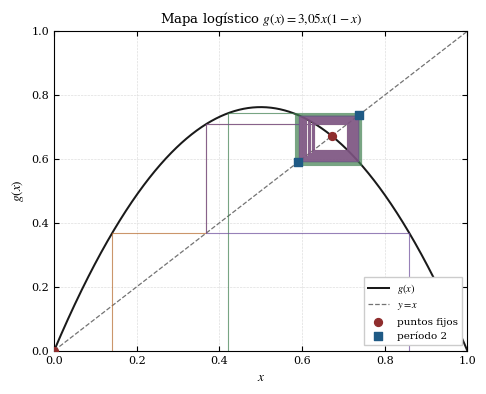
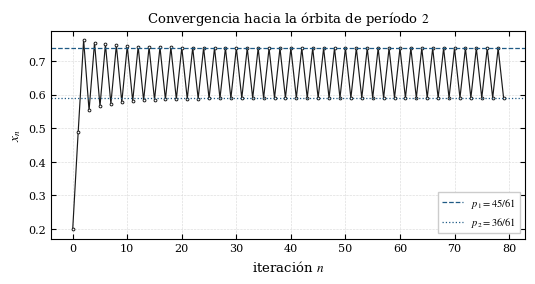
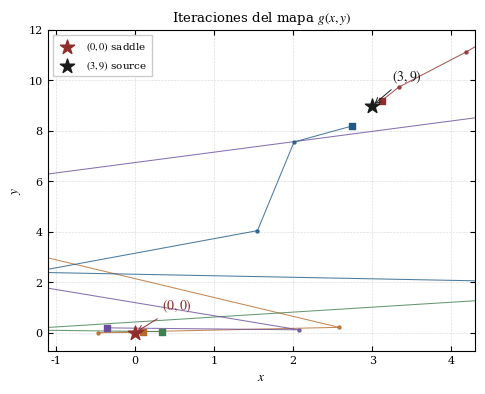
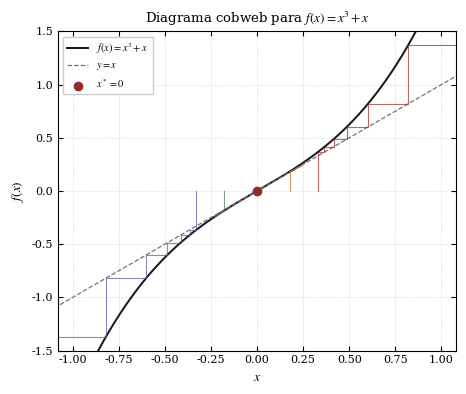
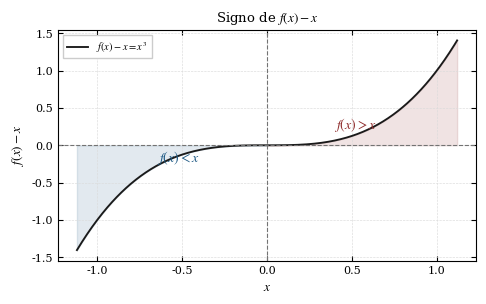
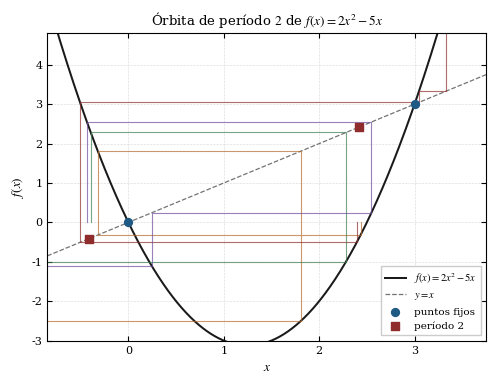
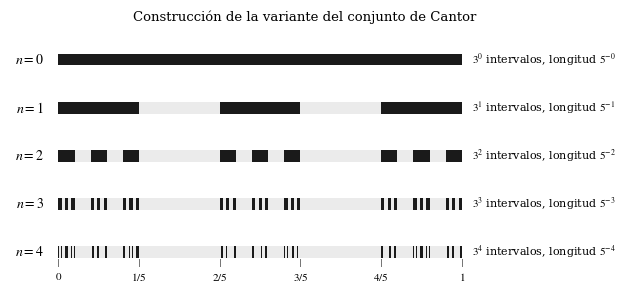
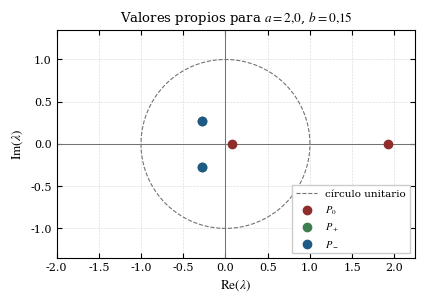
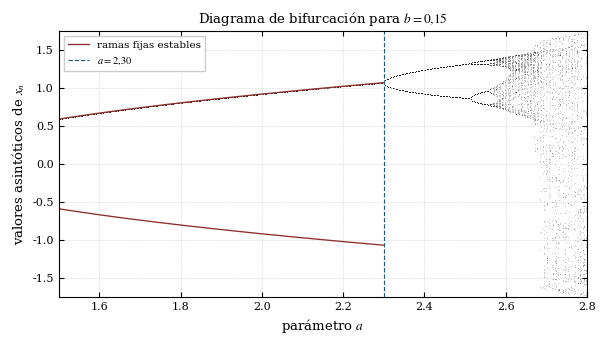
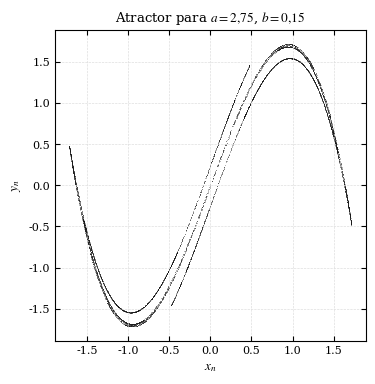
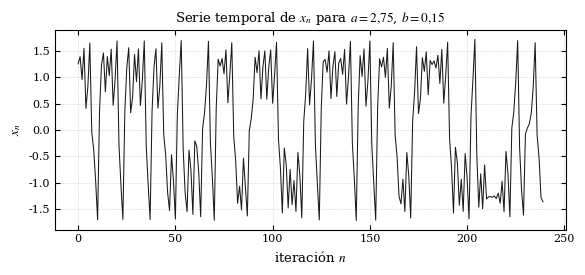

Generate these figures, in order, with matplotlib:
#!/usr/bin/env python3
# -*- coding: utf-8 -*-

import argparse
from pathlib import Path
import warnings

import numpy as np
import matplotlib
matplotlib.use("Agg")
import matplotlib.pyplot as plt
import matplotlib.patches as patches

warnings.filterwarnings("ignore", category=RuntimeWarning)

plt.rcParams.update({
    "font.family": "serif",
    "font.serif": ["DejaVu Serif"],
    "mathtext.fontset": "stix",
    "axes.titlesize": 9.5,
    "axes.labelsize": 9.5,
    "xtick.labelsize": 8,
    "ytick.labelsize": 8,
    "legend.fontsize": 7.5,
    "figure.dpi": 150,
    "savefig.dpi": 300,
    "axes.unicode_minus": False,
    "svg.fonttype": "path",
    "axes.linewidth": 0.8,
    "xtick.major.width": 0.8,
    "ytick.major.width": 0.8,
    "xtick.direction": "in",
    "ytick.direction": "in",
    "xtick.top": True,
    "ytick.right": True,
    "grid.color": "0.86",
    "grid.linewidth": 0.45,
    "grid.linestyle": "--",
})

AZUL = "#1f5a85"
ROJO = "#8f2d2d"
VERDE = "#3f7f4f"
MORADO = "#6b4c9a"
NARANJO = "#b66a2c"
GRIS = "0.45"
GRIS_CLARO = "0.92"
NEGRO = "0.10"


def guardar(fig, nombre, carpeta):
    carpeta.mkdir(parents=True, exist_ok=True)
    fig.tight_layout(pad=0.55)
    fig.savefig(carpeta / f"{nombre}.svg", format="svg", bbox_inches="tight")
    plt.close(fig)


def formato(ax, xlabel, ylabel, grid=True):
    ax.set_xlabel(xlabel)
    ax.set_ylabel(ylabel)
    if grid:
        ax.grid(True)


def cobweb(ax, f, x0, n, color):
    x = x0
    xs, ys = [x], [0.0]
    for _ in range(n):
        fx = f(x)
        xs.extend([x, fx])
        ys.extend([fx, fx])
        x = fx
        if not np.isfinite(x) or abs(x) > 1e6:
            break
    ax.plot(xs, ys, color=color, lw=0.8, alpha=0.70)


def g1(x, mu=61 / 20):
    return mu * x * (1 - x)


def f3(x):
    return x**3 + x


def f4(x):
    return 2 * x**2 - 5 * x


def g2(x, y):
    return x**2 - 5 * x + y, x**2


def F6(x, y, a, b):
    return y, -b * x + a * y - y**3


def jac6(y, a, b):
    return np.array([[0.0, 1.0], [-b, a - 3 * y**2]])


# Genera p1_cobweb.svg
def figura_p1_cobweb(carpeta):
    mu = 61 / 20
    x = np.linspace(0, 1, 900)
    xf1, xf2 = 0.0, 41 / 61
    p1, p2 = 45 / 61, 36 / 61

    fig, ax = plt.subplots(figsize=(4.8, 3.9))
    ax.plot(x, g1(x, mu), color=NEGRO, lw=1.45, label=r"$g(x)$")
    ax.plot(x, x, color=GRIS, lw=0.9, ls="--", label=r"$y=x$")

    for x0, color in [(0.14, NARANJO), (0.42, VERDE), (0.86, MORADO)]:
        cobweb(ax, lambda z: g1(z, mu), x0, 38, color)

    ax.scatter([xf1, xf2], [xf1, xf2], s=32, color=ROJO, zorder=3, label="puntos fijos")
    ax.scatter([p1, p2], [p1, p2], s=34, marker="s", color=AZUL, zorder=3, label="período 2")
    ax.set_xlim(0, 1)
    ax.set_ylim(0, 1)
    ax.set_title(r"Mapa logístico $g(x)=3{,}05x(1-x)$")
    formato(ax, r"$x$", r"$g(x)$")
    ax.legend(loc="lower right", frameon=True, fancybox=False, framealpha=1.0)
    guardar(fig, "p1_cobweb", carpeta)


# Genera p1_orbita.svg
def figura_p1_orbita(carpeta):
    mu = 61 / 20
    p1, p2 = 45 / 61, 36 / 61
    n = 80
    xs = np.empty(n)
    xs[0] = 0.2
    for k in range(n - 1):
        xs[k + 1] = g1(xs[k], mu)

    fig, ax = plt.subplots(figsize=(5.3, 2.8))
    ax.plot(np.arange(n), xs, color=NEGRO, lw=0.85, marker="o", ms=2.0, mfc="white", mew=0.7)
    ax.axhline(p1, color=AZUL, lw=0.9, ls="--", label=r"$p_1=45/61$")
    ax.axhline(p2, color=AZUL, lw=0.9, ls=":", label=r"$p_2=36/61$")
    ax.set_title(r"Convergencia hacia la órbita de período $2$")
    formato(ax, r"iteración $n$", r"$x_n$")
    ax.legend(frameon=True, fancybox=False, framealpha=1.0)
    guardar(fig, "p1_orbita", carpeta)


# Genera p2_retrato.svg
def figura_p2_retrato(carpeta):
    fig, ax = plt.subplots(figsize=(4.8, 3.9))
    iniciales = [(0.10, 0.02), (0.35, 0.05), (-0.35, 0.20), (2.75, 8.20), (3.12, 9.20)]
    colores = [NARANJO, VERDE, MORADO, AZUL, ROJO]

    for (x0, y0), color in zip(iniciales, colores):
        xs, ys = [x0], [y0]
        for _ in range(22):
            xn, yn = g2(xs[-1], ys[-1])
            if max(abs(xn), abs(yn)) > 70:
                break
            xs.append(xn)
            ys.append(yn)
        ax.plot(xs, ys, color=color, lw=0.75, marker="o", ms=2.2, alpha=0.80)
        ax.scatter([x0], [y0], marker="s", s=18, color=color, zorder=3)

    ax.scatter([0], [0], marker="*", s=115, color=ROJO, label=r"$(0,0)$ saddle", zorder=4)
    ax.scatter([3], [9], marker="*", s=115, color=NEGRO, label=r"$(3,9)$ source", zorder=4)
    ax.annotate(r"$(0,0)$", xy=(0, 0), xytext=(0.35, 0.90), color=ROJO,
                arrowprops=dict(arrowstyle="->", lw=0.7, color=ROJO))
    ax.annotate(r"$(3,9)$", xy=(3, 9), xytext=(3.25, 10.0), color=NEGRO,
                arrowprops=dict(arrowstyle="->", lw=0.7, color=NEGRO))
    ax.set_xlim(-1.1, 4.3)
    ax.set_ylim(-0.7, 12.0)
    ax.set_title(r"Iteraciones del mapa $g(x,y)$")
    formato(ax, r"$x$", r"$y$")
    ax.legend(frameon=True, fancybox=False, framealpha=1.0)
    guardar(fig, "p2_retrato", carpeta)


# Genera p3_cobweb.svg
def figura_p3_cobweb(carpeta):
    x = np.linspace(-1.1, 1.1, 900)
    fig, ax = plt.subplots(figsize=(4.6, 3.9))
    ax.plot(x, f3(x), color=NEGRO, lw=1.45, label=r"$f(x)=x^3+x$")
    ax.plot(x, x, color=GRIS, lw=0.9, ls="--", label=r"$y=x$")

    for x0, color in [(0.18, NARANJO), (0.33, ROJO), (-0.18, VERDE), (-0.33, MORADO)]:
        cobweb(ax, f3, x0, 7, color)

    ax.scatter([0], [0], s=36, color=ROJO, zorder=3, label=r"$x^*=0$")
    ax.set_xlim(-1.08, 1.08)
    ax.set_ylim(-1.50, 1.50)
    ax.set_title(r"Diagrama cobweb para $f(x)=x^3+x$")
    formato(ax, r"$x$", r"$f(x)$")
    ax.legend(loc="upper left", frameon=True, fancybox=False, framealpha=1.0)
    guardar(fig, "p3_cobweb", carpeta)


# Genera p3_diferencia.svg
def figura_p3_diferencia(carpeta):
    x = np.linspace(-1.12, 1.12, 900)
    y = x**3
    fig, ax = plt.subplots(figsize=(4.8, 3.0))
    ax.plot(x, y, color=NEGRO, lw=1.35, label=r"$f(x)-x=x^3$")
    ax.fill_between(x[x >= 0], 0, y[x >= 0], color=ROJO, alpha=0.13)
    ax.fill_between(x[x <= 0], 0, y[x <= 0], color=AZUL, alpha=0.13)
    ax.axhline(0, color=GRIS, lw=0.8, ls="--")
    ax.axvline(0, color=GRIS, lw=0.8, ls="--")
    ax.text(0.52, 0.22, r"$f(x)>x$", color=ROJO, ha="center")
    ax.text(-0.52, -0.22, r"$f(x)<x$", color=AZUL, ha="center")
    ax.set_title(r"Signo de $f(x)-x$")
    formato(ax, r"$x$", r"$f(x)-x$")
    ax.legend(frameon=True, fancybox=False, framealpha=1.0)
    guardar(fig, "p3_diferencia", carpeta)


# Genera p4_periodo2.svg
def figura_p4_periodo2(carpeta):
    p1, p2 = 1 + np.sqrt(2), 1 - np.sqrt(2)
    x = np.linspace(-0.85, 3.75, 1000)
    fig, ax = plt.subplots(figsize=(4.9, 3.8))
    ax.plot(x, f4(x), color=NEGRO, lw=1.45, label=r"$f(x)=2x^2-5x$")
    ax.plot(x, x, color=GRIS, lw=0.9, ls="--", label=r"$y=x$")

    for x0, color in [(p1 + 0.02, NARANJO), (p1 - 0.02, ROJO), (p2 + 0.02, VERDE), (p2 - 0.02, MORADO)]:
        cobweb(ax, f4, x0, 8, color)

    ax.scatter([0, 3], [0, 3], color=AZUL, s=32, label="puntos fijos", zorder=3)
    ax.scatter([p1, p2], [p1, p2], color=ROJO, marker="s", s=36, label="período 2", zorder=3)
    ax.set_xlim(-0.85, 3.75)
    ax.set_ylim(-3.0, 4.8)
    ax.set_title(r"Órbita de período $2$ de $f(x)=2x^2-5x$")
    formato(ax, r"$x$", r"$f(x)$")
    ax.legend(frameon=True, fancybox=False, framealpha=1.0)
    guardar(fig, "p4_periodo2", carpeta)


def segmentos_cantor(etapa):
    segmentos = [(0.0, 1.0)]
    for _ in range(etapa):
        nuevos = []
        for a, b in segmentos:
            L = b - a
            nuevos += [(a, a + L / 5), (a + 2 * L / 5, a + 3 * L / 5), (a + 4 * L / 5, b)]
        segmentos = nuevos
    return segmentos


# Genera p5_cantor.svg
def figura_p5_cantor(carpeta):
    etapas = 5
    fig, ax = plt.subplots(figsize=(6.4, 2.9))
    h = 0.24

    for n in range(etapas):
        y = etapas - 1 - n
        ax.add_patch(patches.Rectangle((0, y - h / 2), 1, h, fc=GRIS_CLARO, ec="none"))
        for a, b in segmentos_cantor(n):
            ax.add_patch(patches.Rectangle((a, y - h / 2), b - a, h, fc=NEGRO, ec="none"))
        ax.text(-0.035, y, rf"$n={n}$", ha="right", va="center")
        ax.text(1.025, y, rf"$3^{n}$ intervalos, longitud $5^{{-{n}}}$", ha="left", va="center", fontsize=8)

    for xpos, label in [(0, "$0$"), (1/5, "$1/5$"), (2/5, "$2/5$"), (3/5, "$3/5$"), (4/5, "$4/5$"), (1, "$1$")]:
        ax.plot([xpos, xpos], [-0.30, -0.15], color=GRIS, lw=0.7)
        ax.text(xpos, -0.40, label, ha="center", va="top", fontsize=8)

    ax.set_title(r"Construcción de la variante del conjunto de Cantor")
    ax.set_xlim(-0.12, 1.34)
    ax.set_ylim(-0.62, etapas - 0.35)
    ax.axis("off")
    guardar(fig, "p5_cantor", carpeta)


# Genera p6_estabilidad_a2.svg
def figura_p6_estabilidad_a2(carpeta):
    a, b = 2.0, 0.15
    s = np.sqrt(a - b - 1)
    puntos = [(0.0, ROJO, r"$P_0$"), (s, VERDE, r"$P_+$"), (-s, AZUL, r"$P_-$")]

    fig, ax = plt.subplots(figsize=(4.2, 3.7))
    t = np.linspace(0, 2 * np.pi, 500)
    ax.plot(np.cos(t), np.sin(t), color=GRIS, ls="--", lw=0.8, label="círculo unitario")
    for y0, color, label in puntos:
        vals = np.linalg.eigvals(jac6(y0, a, b))
        ax.scatter(vals.real, vals.imag, s=36, color=color, label=label, zorder=3)

    ax.axhline(0, color=GRIS, lw=0.75)
    ax.axvline(0, color=GRIS, lw=0.75)
    ax.set_aspect("equal", adjustable="box")
    ax.set_xlim(-2.0, 2.25)
    ax.set_ylim(-1.35, 1.35)
    ax.set_title(r"Valores propios para $a=2{,}0$, $b=0{,}15$")
    formato(ax, r"$\operatorname{Re}(\lambda)$", r"$\operatorname{Im}(\lambda)$")
    ax.legend(loc="lower right", frameon=True, fancybox=False, framealpha=1.0)
    guardar(fig, "p6_estabilidad_a2", carpeta)


def datos_bifurcacion(b=0.15, n_a=360, n_trans=1000, n_keep=45):
    lista_a, lista_x = [], []
    x, y = 0.1, 0.1
    for a in np.linspace(1.5, 2.8, n_a):
        for _ in range(n_trans):
            x, y = F6(x, y, a, b)
            if not np.isfinite(x + y) or max(abs(x), abs(y)) > 1e6:
                x, y = 0.1, 0.1
        for _ in range(n_keep):
            x, y = F6(x, y, a, b)
            if not np.isfinite(x + y) or max(abs(x), abs(y)) > 1e6:
                x, y = 0.1, 0.1
                continue
            lista_a.append(a)
            lista_x.append(x)
    return np.asarray(lista_a), np.asarray(lista_x)


# Genera p6_bifurcacion.svg
def figura_p6_bifurcacion(carpeta):
    b = 0.15
    aa, xx = datos_bifurcacion(b=b)
    fig, ax = plt.subplots(figsize=(6.0, 3.4))
    ax.scatter(aa, xx, s=0.28, color=NEGRO, alpha=0.30, linewidths=0, rasterized=True)

    a_rama = np.linspace(1.5, 2.30, 400)
    rama = np.sqrt(a_rama - 1 - b)
    ax.plot(a_rama, rama, color=ROJO, lw=0.95, label="ramas fijas estables")
    ax.plot(a_rama, -rama, color=ROJO, lw=0.95)
    ax.axvline(2.30, color=AZUL, lw=0.85, ls="--", label=r"$a=2{,}30$")
    ax.set_xlim(1.5, 2.8)
    ax.set_ylim(-1.75, 1.75)
    ax.set_title(r"Diagrama de bifurcación para $b=0{,}15$")
    formato(ax, r"parámetro $a$", r"valores asintóticos de $x_n$")
    ax.legend(loc="upper left", frameon=True, fancybox=False, framealpha=1.0)
    guardar(fig, "p6_bifurcacion", carpeta)


def datos_atractor(a=2.75, b=0.15, n_trans=3000, n_keep=10000):
    x, y = 0.1, 0.1
    for _ in range(n_trans):
        x, y = F6(x, y, a, b)
    xs, ys = np.empty(n_keep), np.empty(n_keep)
    for k in range(n_keep):
        x, y = F6(x, y, a, b)
        xs[k], ys[k] = x, y
    return xs, ys


# Genera p6_atractor.svg
def figura_p6_atractor(carpeta):
    xs, ys = datos_atractor()
    fig, ax = plt.subplots(figsize=(4.2, 3.8))
    ax.scatter(xs, ys, s=0.35, color=NEGRO, alpha=0.32, linewidths=0, rasterized=True)
    ax.set_title(r"Atractor para $a=2{,}75$, $b=0{,}15$")
    formato(ax, r"$x_n$", r"$y_n$")
    ax.set_aspect("equal", adjustable="box")
    guardar(fig, "p6_atractor", carpeta)


# Genera p6_serie_temporal.svg
def figura_p6_serie_temporal(carpeta):
    a, b = 2.75, 0.15
    x, y = 0.1, 0.1
    for _ in range(1000):
        x, y = F6(x, y, a, b)

    n = 240
    xs = np.empty(n)
    for k in range(n):
        x, y = F6(x, y, a, b)
        xs[k] = x

    fig, ax = plt.subplots(figsize=(5.8, 2.7))
    ax.plot(np.arange(n), xs, color=NEGRO, lw=0.75)
    ax.set_title(r"Serie temporal de $x_n$ para $a=2{,}75$, $b=0{,}15$")
    formato(ax, r"iteración $n$", r"$x_n$")
    guardar(fig, "p6_serie_temporal", carpeta)


def generar_todo(carpeta):
    for funcion in [
        figura_p1_cobweb,
        figura_p1_orbita,
        figura_p2_retrato,
        figura_p3_cobweb,
        figura_p3_diferencia,
        figura_p4_periodo2,
        figura_p5_cantor,
        figura_p6_estabilidad_a2,
        figura_p6_bifurcacion,
        figura_p6_atractor,
        figura_p6_serie_temporal,
    ]:
        funcion(carpeta)


def main():
    parser = argparse.ArgumentParser()
    parser.add_argument("--out", default="figuras")
    args = parser.parse_args()
    carpeta = Path(args.out)
    generar_todo(carpeta)
    print(f"Figuras SVG generadas en {carpeta.resolve()}")


if __name__ == "__main__":
    main()
